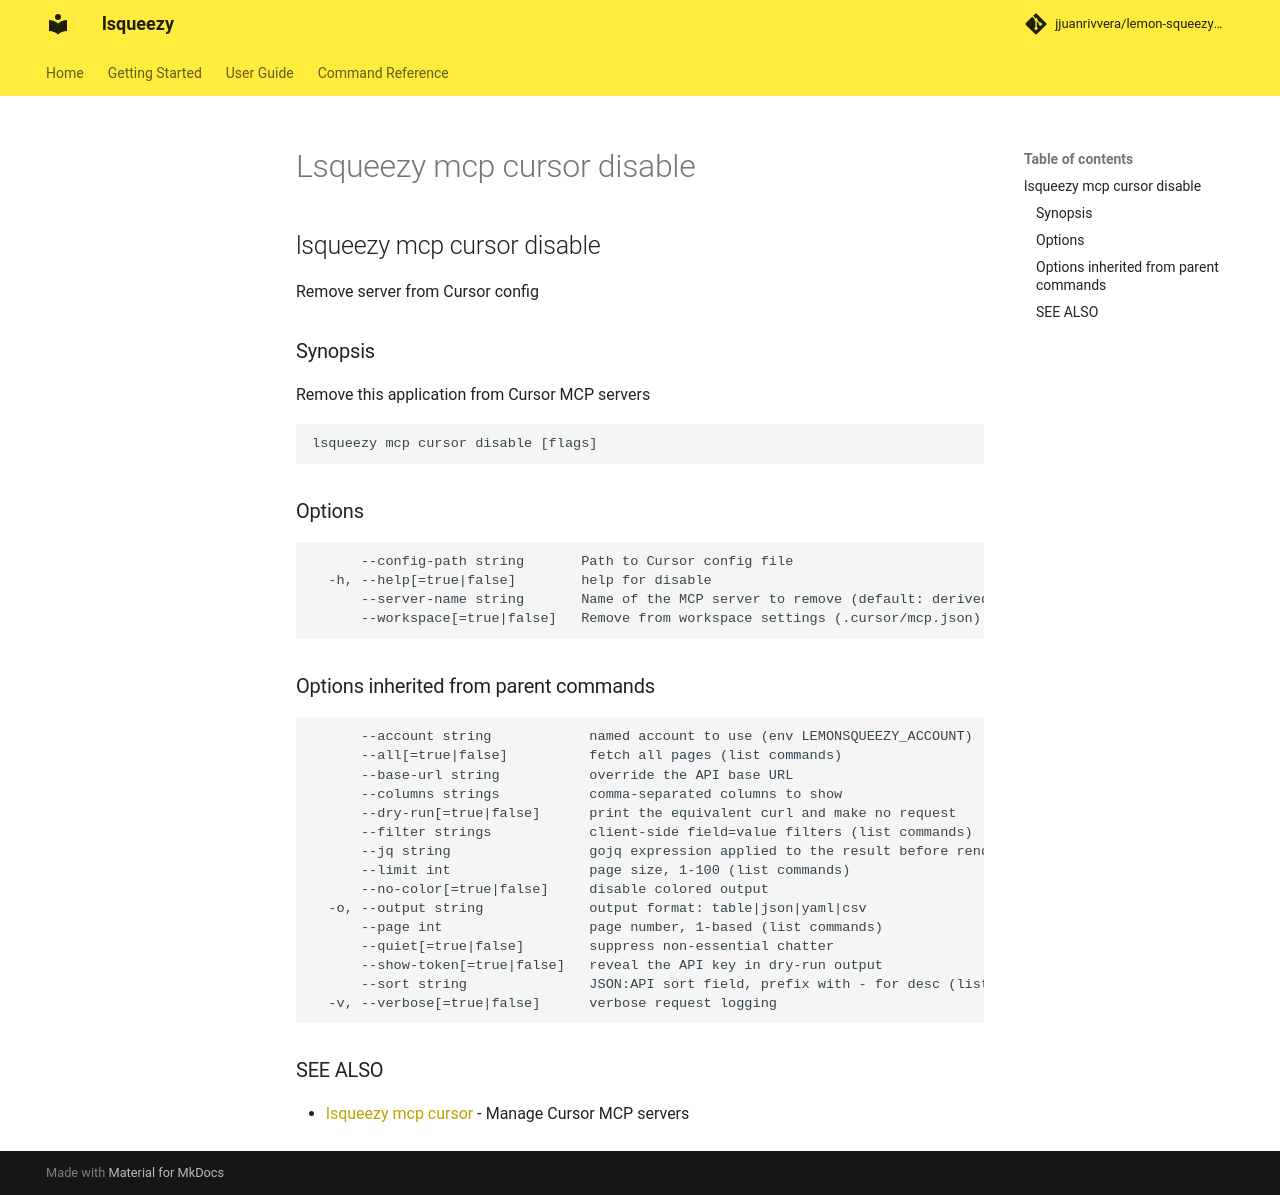

repository: jjuanrivvera/lemon-squeezy-cli · page: commands/lsqueezy_mcp_cursor_disable/index.html · generator: mkdocs

## lsqueezy mcp cursor disable

Remove server from Cursor config

### Synopsis

Remove this application from Cursor MCP servers

```
lsqueezy mcp cursor disable [flags]
```

### Options

```
      --config-path string       Path to Cursor config file
  -h, --help[=true|false]        help for disable
      --server-name string       Name of the MCP server to remove (default: derived from executable name)
      --workspace[=true|false]   Remove from workspace settings (.cursor/mcp.json) instead of user settings
```

### Options inherited from parent commands

```
      --account string            named account to use (env LEMONSQUEEZY_ACCOUNT)
      --all[=true|false]          fetch all pages (list commands)
      --base-url string           override the API base URL
      --columns strings           comma-separated columns to show
      --dry-run[=true|false]      print the equivalent curl and make no request
      --filter strings            client-side field=value filters (list commands)
      --jq string                 gojq expression applied to the result before rendering
      --limit int                 page size, 1-100 (list commands)
      --no-color[=true|false]     disable colored output
  -o, --output string             output format: table|json|yaml|csv
      --page int                  page number, 1-based (list commands)
      --quiet[=true|false]        suppress non-essential chatter
      --show-token[=true|false]   reveal the API key in dry-run output
      --sort string               JSON:API sort field, prefix with - for desc (list commands)
  -v, --verbose[=true|false]      verbose request logging
```

### SEE ALSO

* [lsqueezy mcp cursor](lsqueezy_mcp_cursor.md)	 - Manage Cursor MCP servers
